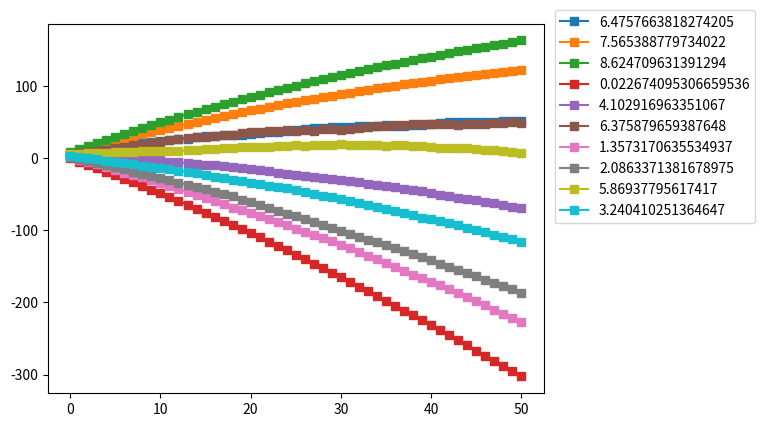

Reproduce this figure in Python.
import matplotlib.pyplot as pyplot
import random
import itertools

class Player:
    pid = -1	
    skill = -1.0
    rank = 0
    def __init__(self, newpid, newskill, newrank):
        self.pid = newpid
        self.skill = newskill
        self.rank = newrank

def pickPair(players, method, playerA = None):
    if method == 'random':
        return itertools.combinations(players, 2)
    if method == 'similar':
        if playerA == None:
            pass
        else:
            return min(players, key = lambda x: (abs(x.rank - playerA.rank)) if x.pid != playerA.pid else float('inf'))
    else: 
        return (None, None)

def playerMatch(playerA, playerB):
    if playerA.skill >= playerB.skill:
        return playerA
    else:
        return playerB

def generatePlayers(numPlayers):
    players = []
    for i in range(0, numPlayers):
        skill = random.uniform(0, 10)
        player = Player(i, skill, skill)
        players.append(player)
    return players

def elo(playerA, playerB):
    probA = 1/(1+pow(10, (playerB.rank - playerA.rank)/400))
    probB = 1/(1+pow(10, (playerA.rank - playerB.rank)/400))

    return (probA, probB)

def nextRound(players):
    for playerA, playerB in list(itertools.combinations(players, 2)):
        variance = random.uniform(-1, 1)
        (expectedA, expectedB) = elo(playerA, playerB)
        if playerA.skill > playerB.skill + variance:
            playerA.rank += 1 - expectedA
            playerB.rank -= 1 - expectedB
        elif playerB.skill + variance > playerA.skill:
            playerA.rank -= 1 - expectedA
            playerB.rank += 1 - expectedB

def runSimulation(numPlayers, generations):

    players = generatePlayers(numPlayers)
    
    rankHistory = []

    for i in range(0, generations):
        for player in players:
            rankHistory.append((i, player.pid, player.rank))
        nextRound(players)

    for player in players:
        rankHistory.append((generations, player.pid, player.rank))
    
    for player in players:
        history = []
        for (rounds, pid, rank) in rankHistory:
            if player.pid == pid:
                history.append(rank)
        pyplot.plot(range(0, generations+1), history, 's-', label = str(player.skill))
           
    pyplot.legend(bbox_to_anchor=(1.05, 1), loc=2, borderaxespad=-1)
    #pyplot.show()

    #for player in players:
    #    print player.pid, player.skill, player.rank

runSimulation(10, 50)
